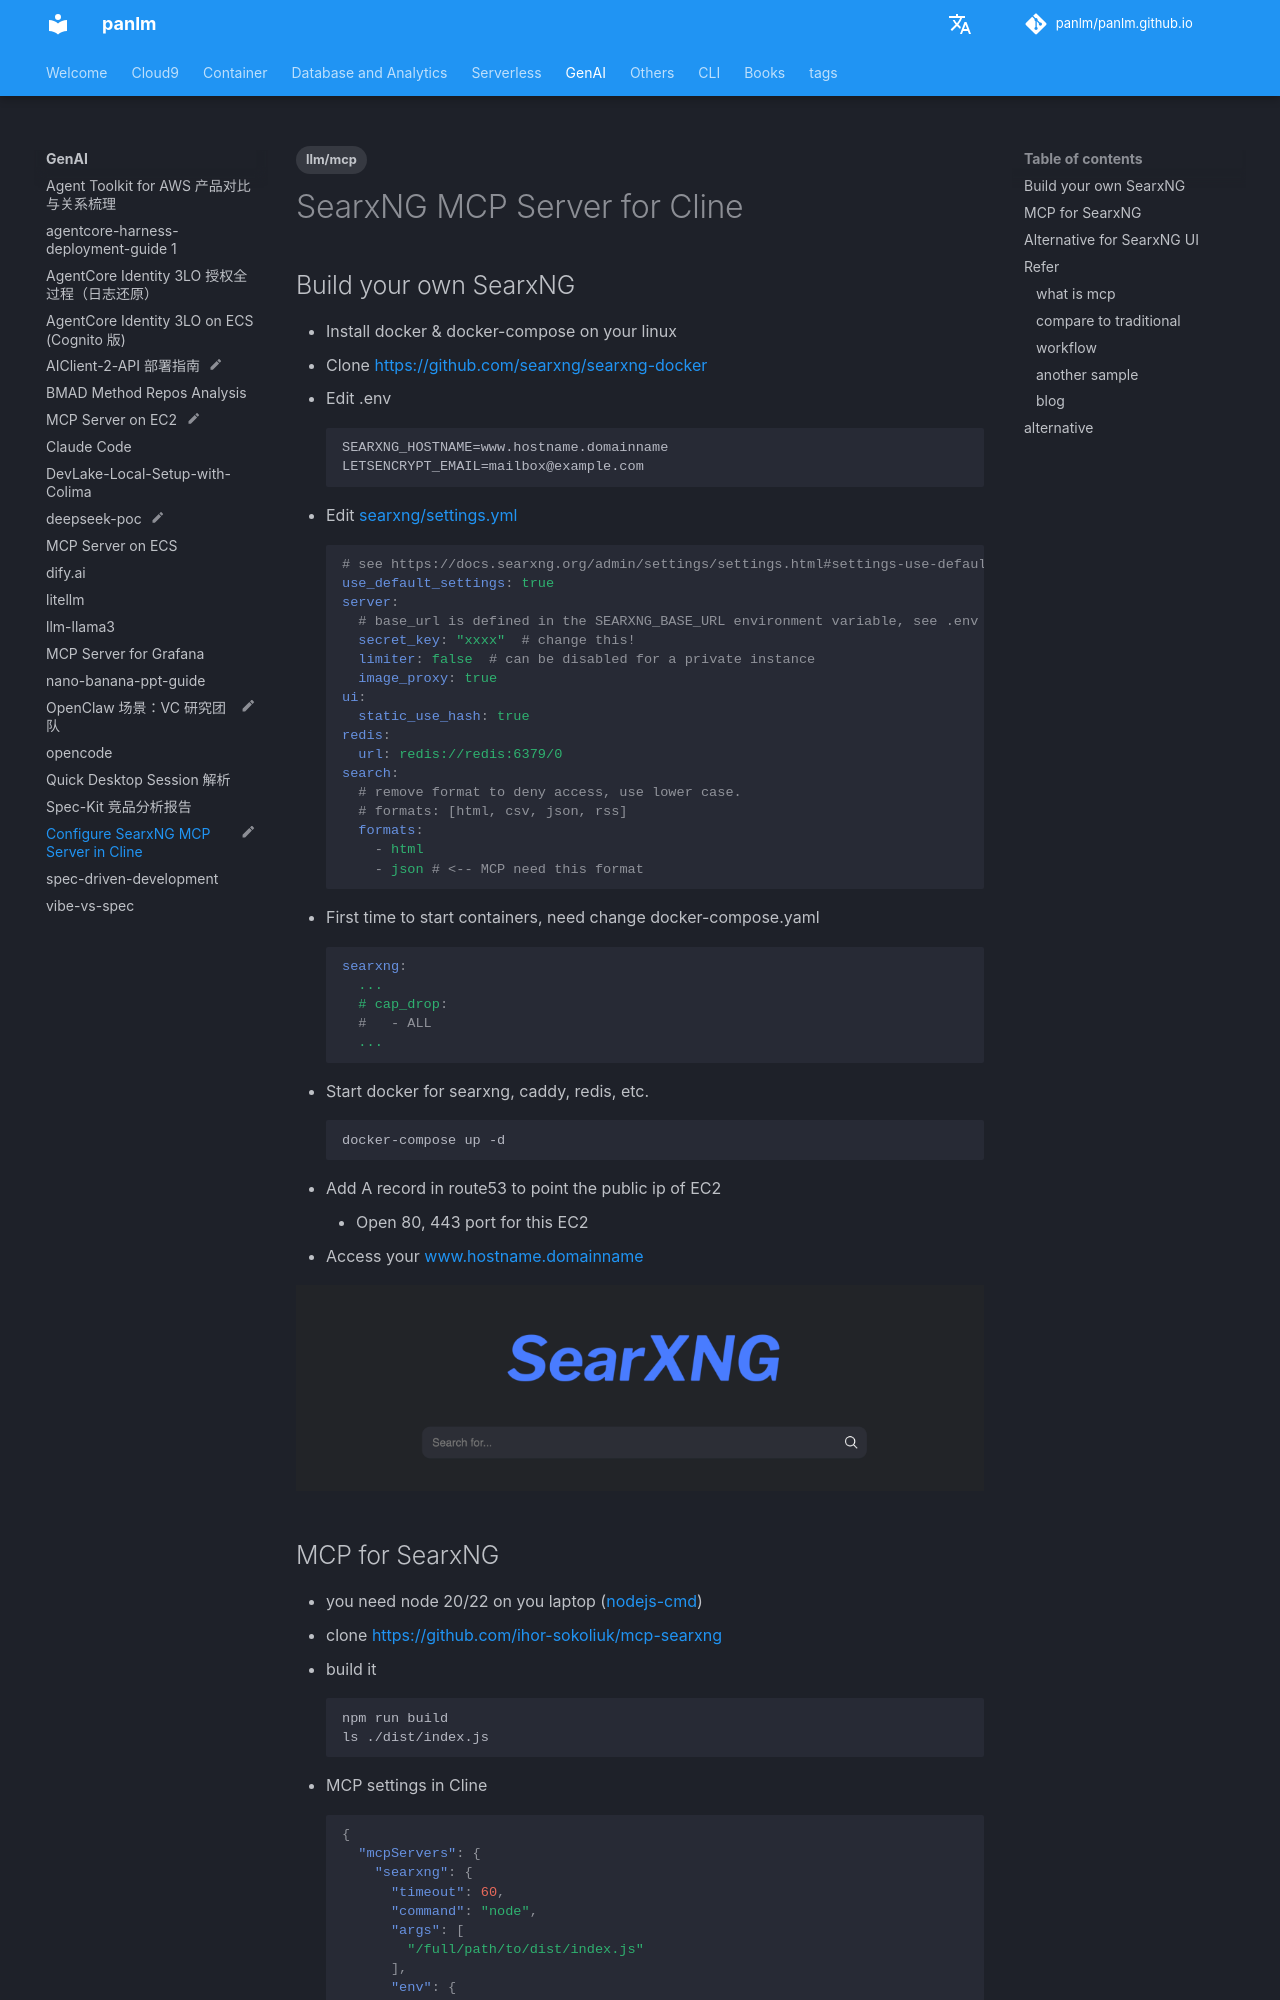

repository: panlm/panlm.github.io · page: GenAI/searxng-mcp-server-for-cline/index.html · generator: mkdocs

---
title: Configure SearxNG MCP Server in Cline
description: 在 Cline 中配置 SearxNG MCP Server 实现搜索功能
created: 2025-04-08 21:21:49.447000
last_modified: 2025-04-16
tags:
- llm/mcp
status: myblog
permalink: git-mkdocs/gen-ai/searxng-mcp-server-for-cline
---

# SearxNG MCP Server for Cline
